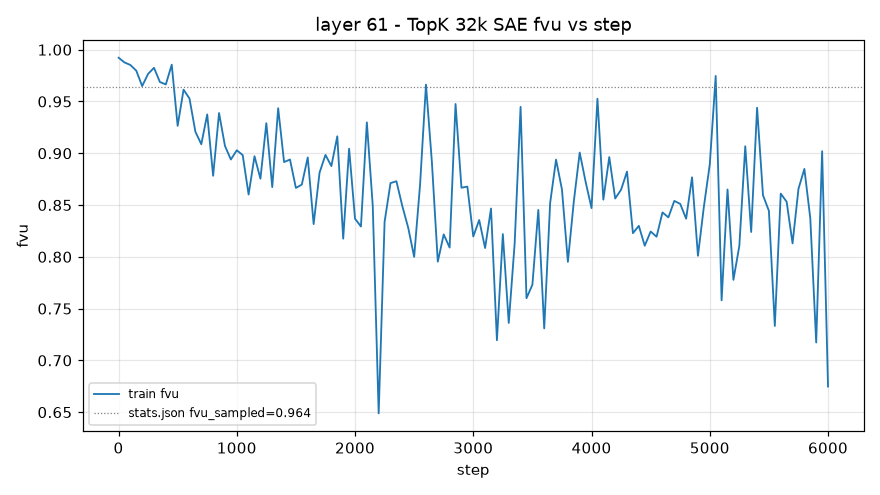

The table this chart was drawn from, first rows:
step, train_fvu
1, 0.9922
50, 0.9877
100, 0.9853
150, 0.9798
200, 0.9649
250, 0.9767
300, 0.9825
350, 0.9688
400, 0.9665
450, 0.9855
500, 0.9265
550, 0.9614
600, 0.9529
650, 0.9208
700, 0.9087
750, 0.9375
800, 0.8782
850, 0.9389
900, 0.9071
950, 0.894
1000, 0.9029
1050, 0.8983
1100, 0.8602
1150, 0.8972
1200, 0.8754
1250, 0.929
1300, 0.8673
1350, 0.9435
1400, 0.8915
1450, 0.894
1500, 0.8665
1550, 0.8698
1600, 0.896
1650, 0.8316
1700, 0.8814
1750, 0.8984
1800, 0.8876
1850, 0.9164
1900, 0.8176
1950, 0.9044
2000, 0.8368
2050, 0.8293
2100, 0.9298
2150, 0.8492
2200, 0.6489
2250, 0.8338
2300, 0.8712
2350, 0.873
2400, 0.849
2450, 0.828
2500, 0.8
2550, 0.8697
2600, 0.9663
2650, 0.8914
2700, 0.7953
2750, 0.8217
2800, 0.8089
2850, 0.9476
2900, 0.8667
2950, 0.8678
... 61 more rows
